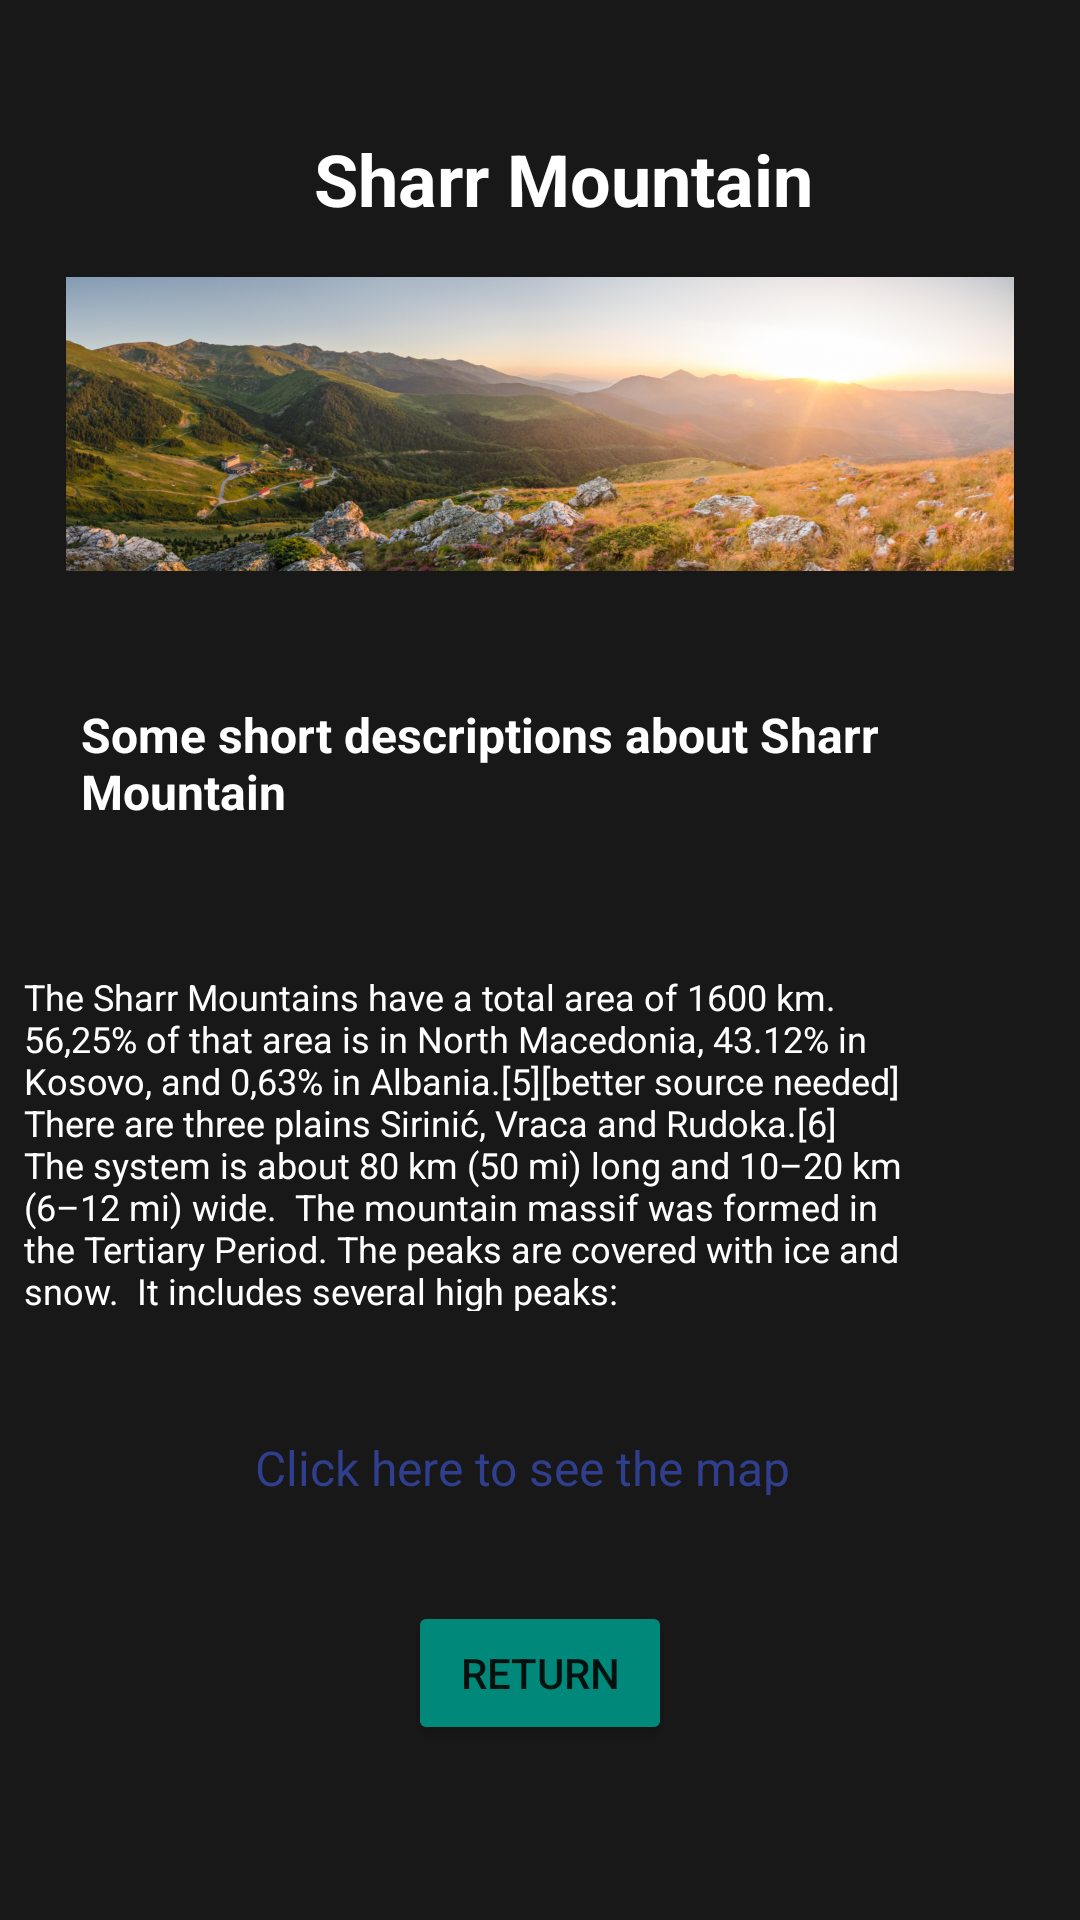

This screen was rendered from an Android layout file. Write that file and the resources it references.
<!-- AndroidManifest.xml: application theme Theme.PrizrenTouristGuide -->
<!-- res/layout/activity_park.xml -->
<?xml version="1.0" encoding="utf-8"?>

<androidx.constraintlayout.widget.ConstraintLayout xmlns:android="http://schemas.android.com/apk/res/android"
    xmlns:app="http://schemas.android.com/apk/res-auto"
    xmlns:tools="http://schemas.android.com/tools"
    android:layout_width="match_parent"
    android:layout_height="match_parent"
    android:background="#181818"
    >

    <TextView
        android:id="@+id/textViewTedDrewesTitle"
        android:layout_width="171dp"
        android:layout_height="29dp"
        android:layout_marginStart="26dp"
        android:layout_marginLeft="26dp"
        android:layout_marginTop="16dp"
        android:layout_marginEnd="28dp"
        android:layout_marginRight="28dp"
        android:layout_marginBottom="44dp"
        android:text="Sharr Mountain"
        android:textColor="#FFFFFF"
        android:textSize="24sp"
        android:textStyle="bold"
        app:layout_constraintBottom_toTopOf="@+id/imageViewTedDrewes"
        app:layout_constraintEnd_toEndOf="parent"
        app:layout_constraintStart_toStartOf="@+id/imageButtonMap"
        app:layout_constraintTop_toTopOf="parent" />

    <ImageView
        android:id="@+id/imageViewTedDrewes"
        android:layout_width="wrap_content"
        android:layout_height="wrap_content"
        android:layout_marginBottom="63dp"
        app:layout_constraintBottom_toTopOf="@+id/textViewStuffToDo"
        app:layout_constraintEnd_toEndOf="parent"
        app:layout_constraintStart_toStartOf="parent"
        app:layout_constraintTop_toBottomOf="@+id/textViewTedDrewesTitle" />

    <TextView
        android:id="@+id/textViewHighlights"
        android:layout_width="303dp"
        android:layout_height="113dp"
        android:layout_marginStart="8dp"
        android:layout_marginLeft="8dp"
        android:layout_marginEnd="8dp"
        android:layout_marginRight="8dp"
        android:layout_marginBottom="14dp"
        android:text="The Sharr Mountains have a total area of 1600 km. 56,25% of that area is in North Macedonia, 43.12% in Kosovo, and 0,63% in Albania.[5][better source needed] There are three plains Sirinić, Vraca and Rudoka.[6] The system is about 80 km (50 mi) long and 10–20 km (6–12 mi) wide.  The mountain massif was formed in the Tertiary Period. The peaks are covered with ice and snow.  It includes several high peaks:"
        android:textColor="#FFFFFF"
        android:textSize="12sp"
        app:layout_constraintBottom_toTopOf="@+id/textViewLink"
        app:layout_constraintEnd_toEndOf="parent"
        app:layout_constraintHorizontal_bias="0.0"
        app:layout_constraintStart_toStartOf="parent"
        app:layout_constraintTop_toBottomOf="@+id/textViewStuffToDo" />

    <TextView
        android:id="@+id/textViewStuffToDo"
        android:layout_width="306dp"
        android:layout_height="50dp"

        android:layout_marginStart="6dp"
        android:layout_marginLeft="6dp"
        android:layout_marginEnd="6dp"
        android:layout_marginRight="6dp"
        android:layout_marginBottom="13dp"
        android:text="Some short descriptions about Sharr Mountain"
        android:textColor="#FFFFFF"
        android:textSize="16sp"
        android:textStyle="bold"
        app:layout_constraintBottom_toTopOf="@+id/textViewHighlights"
        app:layout_constraintEnd_toEndOf="parent"
        app:layout_constraintStart_toStartOf="parent"
        app:layout_constraintTop_toBottomOf="@+id/imageViewTedDrewes" />

    <TextView
        android:id="@+id/textViewLink"
        android:layout_width="190dp"
        android:layout_height="20dp"
        android:layout_marginBottom="8dp"
        android:clickable="true"
        android:linksClickable="true"
        android:text="Click here to see the map "
        android:textColor="#303F8D"
        android:textSize="16sp"
        app:layout_constraintBottom_toTopOf="@+id/buttonReturn"
        app:layout_constraintEnd_toEndOf="parent"
        app:layout_constraintStart_toStartOf="parent"
        app:layout_constraintTop_toBottomOf="@+id/textViewHighlights"
        tools:text="Clicke here to see the map" />

    <ImageButton
        android:id="@+id/imageButtonMap"
        android:layout_width="0dp"
        android:layout_height="98dp"

        android:layout_marginStart="22dp"
        android:layout_marginLeft="22dp"
        android:layout_marginTop="54dp"
        android:layout_marginEnd="22dp"
        android:layout_marginRight="22dp"
        android:layout_marginBottom="55dp"
        android:background="@drawable/sharrmountain"
        app:layout_constraintBottom_toBottomOf="@+id/textViewStuffToDo"
        app:layout_constraintEnd_toEndOf="parent"
        app:layout_constraintStart_toStartOf="parent"
        app:layout_constraintTop_toTopOf="parent" />

    <Button
        android:id="@+id/buttonReturn"
        android:layout_width="wrap_content"
        android:layout_height="wrap_content"
        android:layout_marginBottom="31dp"
        android:text="Return"
        app:backgroundTint="#00897B"
        app:layout_constraintBottom_toBottomOf="parent"
        app:layout_constraintEnd_toEndOf="parent"
        app:layout_constraintStart_toStartOf="parent"
        app:layout_constraintTop_toBottomOf="@+id/textViewLink" />
</androidx.constraintlayout.widget.ConstraintLayout>
<!-- resources referenced by this layout -->
<resources>
  <!-- drawable sharrmountain: jpg bitmap (drawable, 511798 bytes) -->
  <style name="Theme.PrizrenTouristGuide" parent="Theme.MaterialComponents.DayNight.DarkActionBar">
          
          <item name="colorPrimary">@color/purple_500</item>
          <item name="colorPrimaryVariant">@color/purple_700</item>
          <item name="colorOnPrimary">@color/white</item>
          
          <item name="colorSecondary">@color/teal_200</item>
          <item name="colorSecondaryVariant">@color/teal_700</item>
          <item name="colorOnSecondary">@color/black</item>
          
          <item name="android:statusBarColor" tools:targetApi="l">?attr/colorPrimaryVariant</item>
          
      </style>
  <color name="purple_500">#00ACC1</color>
  <color name="purple_700">#00897B</color>
  <color name="white">#FFFFFFFF</color>
  <color name="teal_200">#FF03DAC5</color>
  <color name="teal_700">#FF018786</color>
  <color name="black">#FF000000</color>
</resources>
